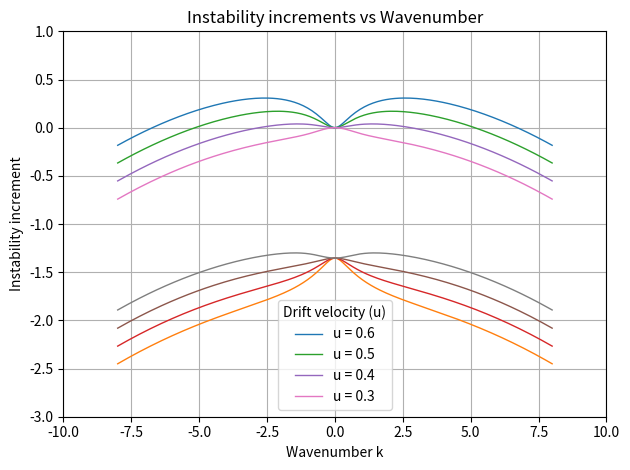

Generate this figure with matplotlib:
import numpy as np
import matplotlib.pyplot as plt

U0 = 0.5
eta_p = 0.01
eta_n = 0.01
n = 1
w = 0.5
gamma0 = 10
N = 200
kmin = -8
kmax = 8
Lambda = -(1 / w + 1 / n) * np.exp(-n / w)
fig, ax = plt.subplots()

u_values = [0.6, 0.5, 0.4, 0.3]

for u in u_values:
    k_out = np.linspace(kmin, kmax, N)
    omega1 = np.zeros(N, dtype=complex)
    omega2 = np.zeros(N, dtype=complex)
    
    for i1 in range(N):
        k = k_out[i1]
        
        gamma = gamma0 * np.exp(-n / w)
        p = n * u
        Pn = n * U0 - p**2 / n**2
        Pp = 2 * p / n
        Gamma_n = -(gamma / w)
        Lambda = (Gamma_n - gamma / n) * p
        
        Delta = (gamma + 1j * k * Pp) ** 2 + 4 * 1j * k * Lambda - 4 * k**2 * Pn
        
        omega1[i1] = (-1j * gamma + k * Pp + 1j * np.sqrt(Delta)) / 2 - 1j * eta_p * k**2
        omega2[i1] = (-1j * gamma + k * Pp - 1j * np.sqrt(Delta)) / 2 - 1j * eta_p * k**2

    ax.plot(k_out, np.imag(omega1), label=f'u = {u}', linewidth=1.0)
    ax.plot(k_out, np.imag(omega2), linewidth=1.0)

ax.grid(True)
ax.set_xlabel('Wavenumber k')
ax.set_ylabel('Instability increment')
ax.set_ylim([-3, 1])
ax.set_xlim([-10, 10])
ax.legend(title='Drift velocity (u)')
ax.set_title('Instability increments vs Wavenumber')

plt.tight_layout(); plt.savefig(f"linear_instability_increment.png", dpi=160); plt.close()
